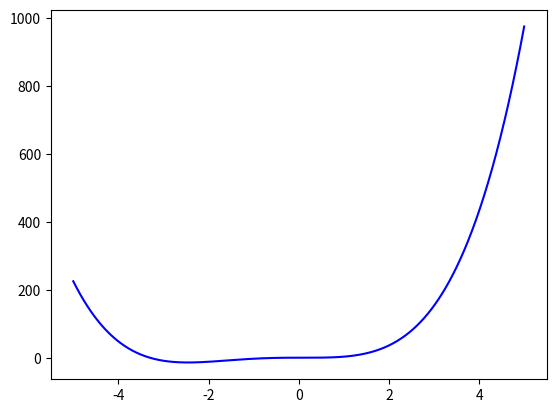

Reproduce this figure in Python.
import numpy as np
import matplotlib.pyplot as plt

def g(x):
    return  x**4 + 3*x**3 - x**2 + 1

def grad_g(x):
    return 4 * x**3 + 9 * x**2 - 2 * x

def grad_f(f, x, delta=1e-5):
    return (f(x+delta) - f(x-delta)) / (2 * delta)

xs = np.linspace(-5, 5, 1000)
ys = g(xs)

plt.clf()
plt.plot(xs, ys, c="blue")

def grad_desc(f, grad_f, x0, alpha=0.01, max_epochs=100):
    x = x0
    xs = np.zeros(max_epochs+1)
    xs[0] = x0
    for t in range(max_epochs):
        # adaptation of alpha
        
        p = - grad_f(x)
        x = x + alpha * p
        xs[t+1] = x
        # stopping criteria
    
    return x, xs
    
